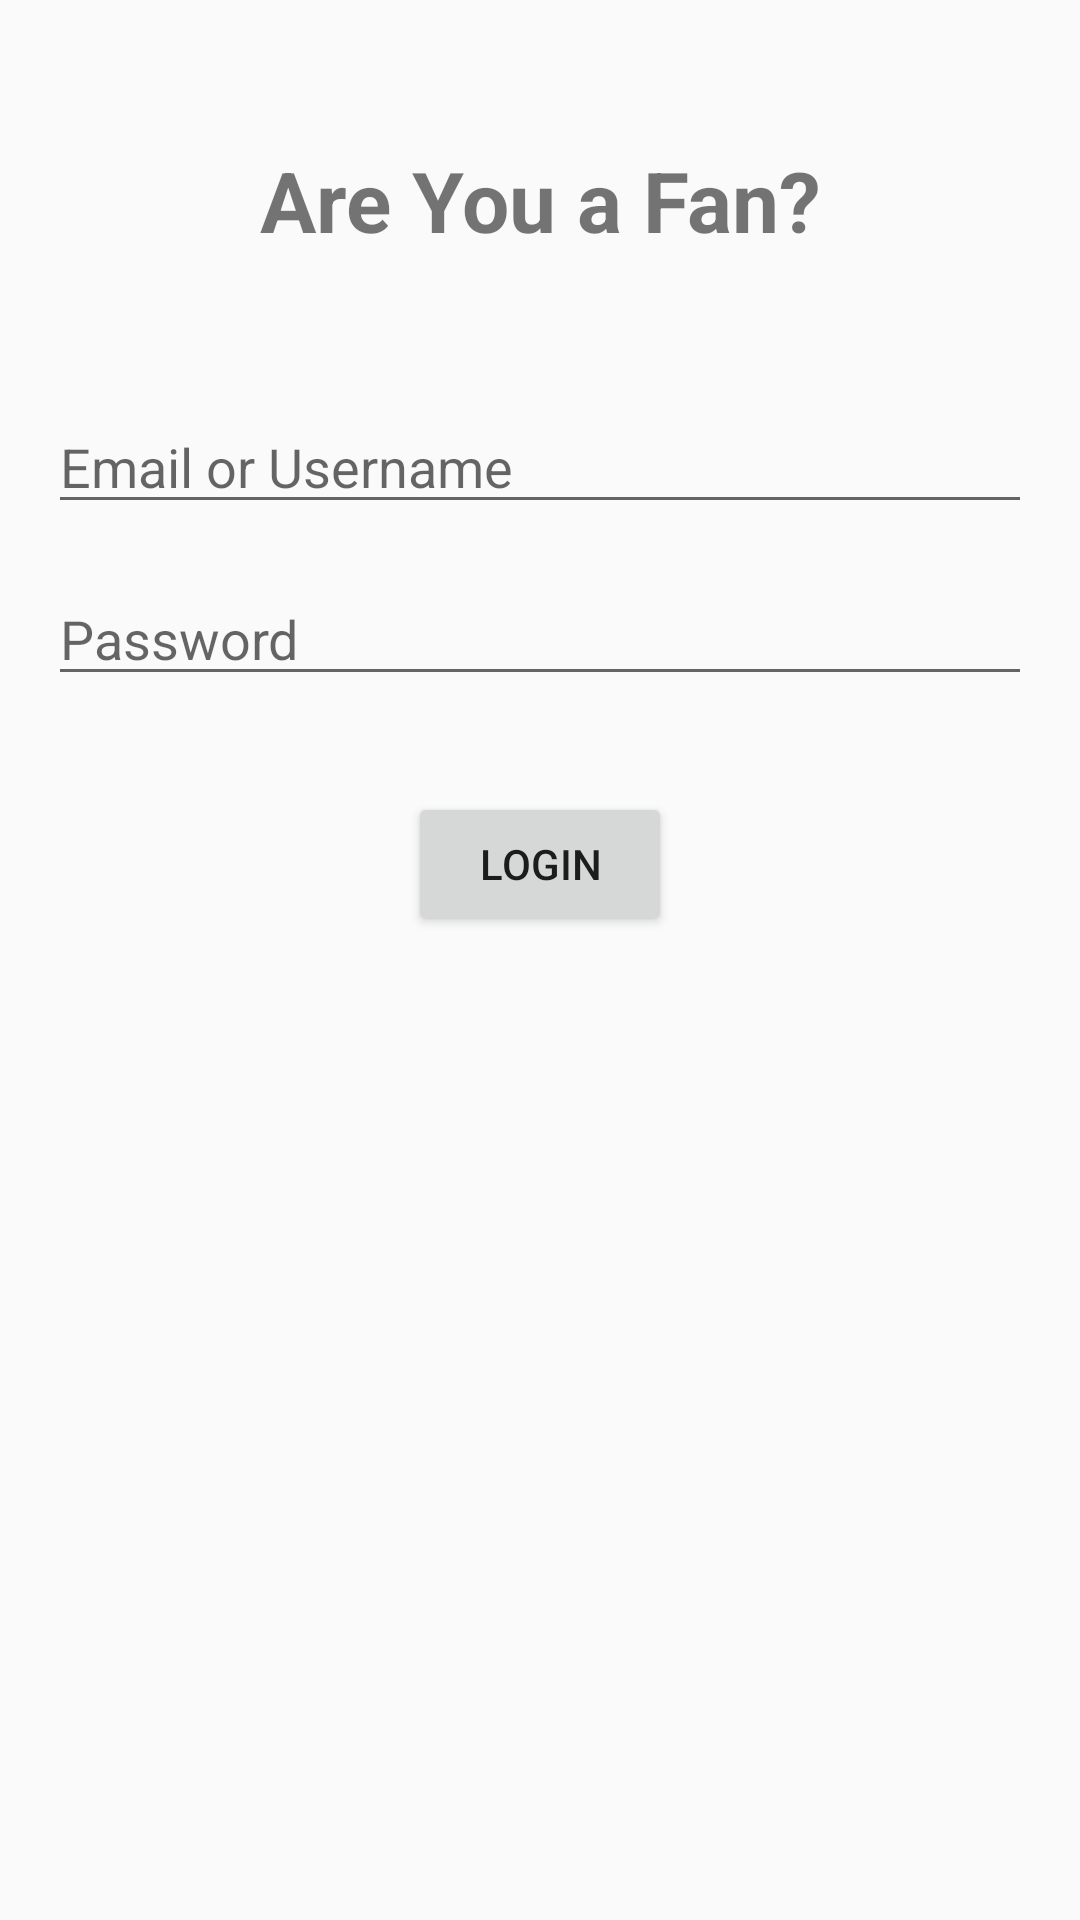

Write the Android layout XML for this screen, with the resource values it uses.
<!-- AndroidManifest.xml: application theme Theme._438_project1 -->
<!-- res/layout/activity_login.xml -->
<?xml version="1.0" encoding="utf-8"?>
<androidx.core.widget.NestedScrollView
    xmlns:android="http://schemas.android.com/apk/res/android"
    xmlns:app="http://schemas.android.com/apk/res-auto"
    android:layout_width="match_parent"
    android:layout_height="match_parent"
    android:fillViewport="true">

    <androidx.constraintlayout.widget.ConstraintLayout
        android:layout_width="match_parent"
        android:layout_height="match_parent"
        android:padding="16dp">

        
        <TextView
            android:id="@+id/headerText"
            android:layout_width="0dp"
            android:layout_height="wrap_content"
            android:text="Are You a Fan?"
            android:textSize="28sp"
            android:textStyle="bold"
            android:gravity="center"
            android:layout_marginTop="32dp"
            app:layout_constraintTop_toTopOf="parent"
            app:layout_constraintStart_toStartOf="parent"
            app:layout_constraintEnd_toEndOf="parent" />

        
        <EditText
            android:id="@+id/loginInput"
            android:layout_width="0dp"
            android:layout_height="wrap_content"
            android:hint="Email or Username"
            android:layout_marginTop="48dp"
            app:layout_constraintTop_toBottomOf="@id/headerText"
            app:layout_constraintStart_toStartOf="parent"
            app:layout_constraintEnd_toEndOf="parent" />

        
        <EditText
            android:id="@+id/passwordInput"
            android:layout_width="0dp"
            android:layout_height="wrap_content"
            android:hint="Password"
            android:inputType="textPassword"
            android:layout_marginTop="16dp"
            app:layout_constraintTop_toBottomOf="@id/loginInput"
            app:layout_constraintStart_toStartOf="parent"
            app:layout_constraintEnd_toEndOf="parent" />

        
        <Button
            android:id="@+id/loginButton"
            android:layout_width="wrap_content"
            android:layout_height="wrap_content"
            android:text="Login"
            android:layout_marginTop="32dp"
            app:layout_constraintTop_toBottomOf="@id/passwordInput"
            app:layout_constraintStart_toStartOf="parent"
            app:layout_constraintEnd_toEndOf="parent" />

    </androidx.constraintlayout.widget.ConstraintLayout>
</androidx.core.widget.NestedScrollView>
<!-- resources referenced by this layout -->
<resources>
  <style name="Theme._438_project1" parent="Theme.AppCompat.Light.NoActionBar" />
</resources>
